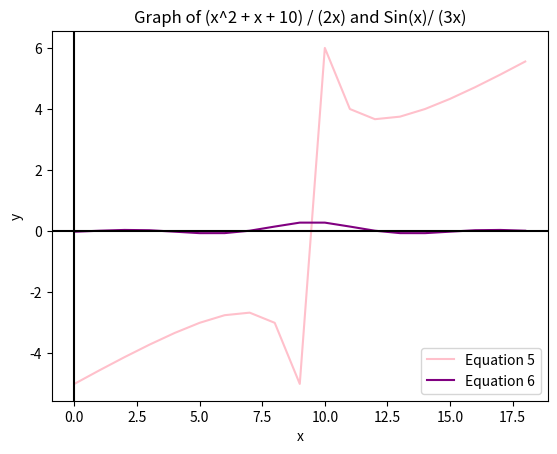

The matplotlib source for this figure:
# Number 5
import matplotlib.pyplot as plt
import math
ans5 = []
ans6 = []

for i in range (-10,10,1):
    if i !=0:
     x5 = ((i**2)+i+10)/ (2*i)
     x6 = ((math.sin(i)) / (3*i))
     ans6.append(x6)
     ans5.append(x5)
     print(ans5)
     print(ans6)
  
  
plt.plot(ans5, color = 'pink', label= 'Equation 5')
plt.plot(ans6, color = 'purple', label= 'Equation 6')
plt.axhline(y=0, color='k')
plt.axvline(x=0, color='k')
plt.title('Graph of (x^2 + x + 10) / (2x) and Sin(x)/ (3x)')
plt.xlabel('x')
plt.ylabel('y')
plt.legend()
plt.show()

   
